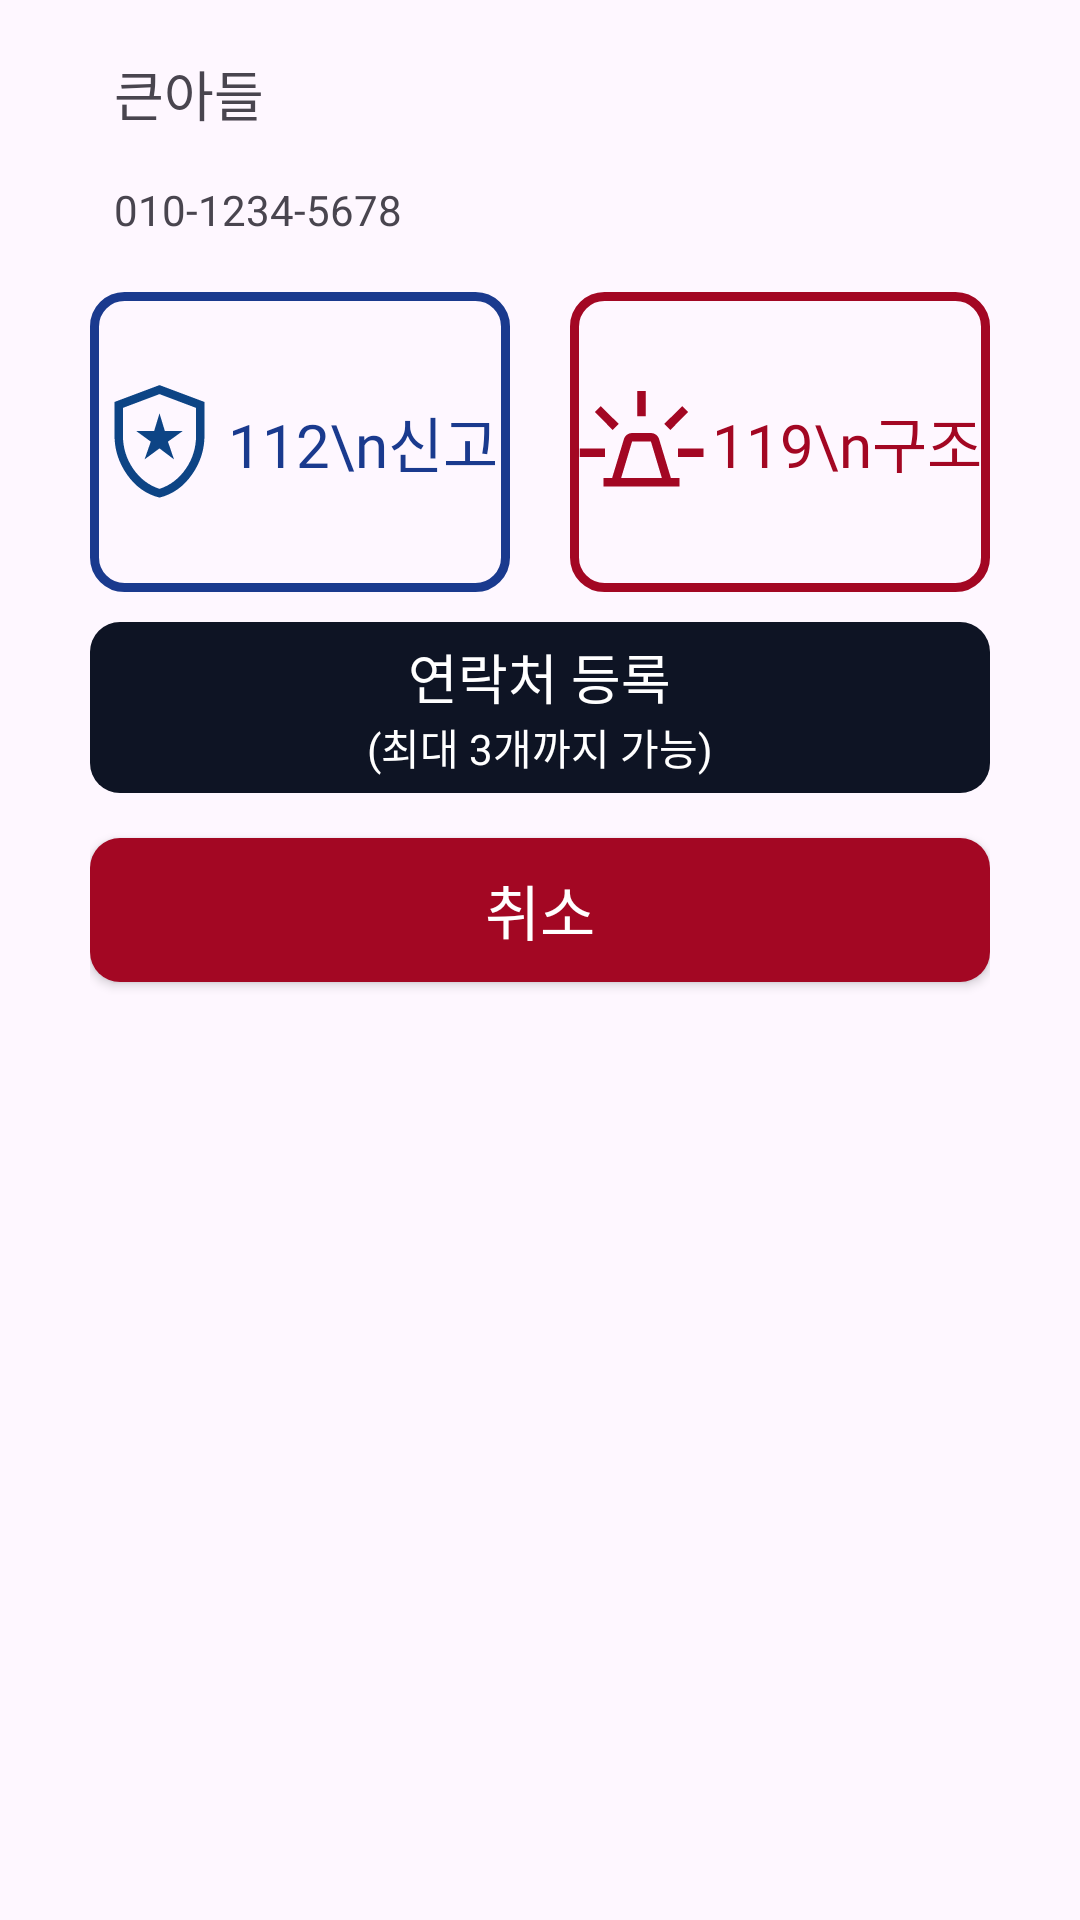

Write the Android layout XML for this screen, with the resource values it uses.
<!-- AndroidManifest.xml: application theme Theme.MuinCCTV -->
<!-- res/layout/fragment_contact_bottom_sheet.xml -->
<LinearLayout
    xmlns:android="http://schemas.android.com/apk/res/android"
    android:layout_width="match_parent"
    android:layout_height="wrap_content"
    android:orientation="vertical"
    android:paddingHorizontal="30dp"
    android:paddingVertical="10dp">

    <TextView
        android:layout_width="match_parent"
        android:layout_height="wrap_content"
        android:text="큰아들"
        android:textSize="18sp"
        android:padding="8dp"/>

    <TextView
        android:layout_width="match_parent"
        android:layout_height="wrap_content"
        android:text="010-1234-5678"
        android:padding="8dp"/>


    <LinearLayout
        android:layout_width="match_parent"
        android:layout_height="wrap_content"
        android:orientation="horizontal"
        android:layout_marginVertical="10dp">

        <LinearLayout
            android:layout_width="match_parent"
            android:layout_height="100dp"
            android:layout_marginEnd="10dp"
            android:background="@drawable/btn_round_border_blue"
            android:orientation="horizontal"
            android:gravity="center"
            android:layout_weight="1">

            <ImageView
                android:layout_width="wrap_content"
                android:layout_height="45dp"
                android:layout_weight="1"
                android:src="@drawable/icon_modal_police" />
            <TextView
                android:layout_width="wrap_content"
                android:layout_height="wrap_content"
                android:fontFamily="@font/nanum_bold"
                android:textSize="20sp"
                android:layout_weight="1"
                android:textColor="@color/alam_blue"
                android:text="112\n신고" />

        </LinearLayout>

        <LinearLayout
            android:layout_width="match_parent"
            android:layout_height="100dp"
            android:layout_marginStart="10dp"
            android:background="@drawable/btn_round_border_red"
            android:orientation="horizontal"
            android:gravity="center"
            android:layout_weight="1">

            <ImageView
                android:layout_width="wrap_content"
                android:layout_height="45dp"
                android:layout_weight="1"
                android:src="@drawable/icon_modal_emergency" />
            <TextView
                android:layout_width="wrap_content"
                android:layout_height="wrap_content"
                android:fontFamily="@font/nanum_bold"
                android:textSize="20sp"
                android:layout_weight="1"
                android:textColor="@color/main_red"
                android:text="119\n구조" />

        </LinearLayout>

    </LinearLayout>

    <LinearLayout
        android:layout_width="match_parent"
        android:layout_height="wrap_content"
        android:background="@drawable/btn_round_black"
        android:gravity="center"
        android:orientation="vertical"
        android:paddingVertical="5dp">

        <TextView
            android:layout_width="wrap_content"
            android:layout_height="wrap_content"
            android:text="연락처 등록"
            android:fontFamily="@font/nanum_bold"
            android:textSize="18sp"
            android:gravity="center"
            android:textColor="@color/main_white"/>
        <TextView
            android:layout_width="wrap_content"
            android:layout_height="wrap_content"
            android:text="(최대 3개까지 가능)"
            android:fontFamily="@font/nanum_bold"
            android:textSize="14sp"
            android:gravity="center"
            android:textColor="@color/main_white"/>

    </LinearLayout>

    <androidx.appcompat.widget.AppCompatButton
        android:id="@+id/main_call_cancel"
        android:layout_width="match_parent"
        android:layout_height="wrap_content"
        android:text="취소"
        android:fontFamily="@font/nanum_bold"
        android:textSize="20sp"
        android:background="@drawable/btn_round_black"
        android:backgroundTint="@color/main_red"
        android:textColor="@color/main_white"
        android:layout_marginTop="15dp"/>
</LinearLayout>
<!-- resources referenced by this layout -->
<resources>
  <color name="alam_blue">#1A3A8E</color>
  <color name="main_red">#A30723</color>
  <color name="main_white">#FFFFFF</color>
  <!-- drawable btn_round_black (drawable) -->
  <?xml version="1.0" encoding="utf-8"?>
  <shape xmlns:android="http://schemas.android.com/apk/res/android"
      android:shape="rectangle">
      <solid android:color="@color/main_black"/>
      <corners android:radius="10dp"/>
  </shape>
  <!-- drawable btn_round_border_blue (drawable) -->
  <shape xmlns:android="http://schemas.android.com/apk/res/android"
      android:shape="rectangle">
  
  
  
      <corners android:radius="10dp"/> 
  
      <stroke
          android:width="3dp"
          android:color="@color/alam_blue"/> 
  </shape>
  <!-- drawable btn_round_border_red (drawable) -->
  <shape xmlns:android="http://schemas.android.com/apk/res/android"
      android:shape="rectangle">
  
  
  
      <corners android:radius="10dp"/> 
  
      <stroke
          android:width="3dp"
          android:color="@color/main_red"/> 
  </shape>
  <!-- drawable icon_modal_emergency (drawable) -->
  <vector xmlns:android="http://schemas.android.com/apk/res/android"
      android:width="45dp"
      android:height="45dp"
      android:viewportWidth="45"
      android:viewportHeight="45">
    <path
        android:pathData="M9.844,37.5V34.688H12.703L16.641,21.703C16.828,21.109 17.164,20.625 17.648,20.25C18.133,19.875 18.688,19.688 19.313,19.688H25.688C26.313,19.688 26.867,19.875 27.352,20.25C27.836,20.625 28.172,21.109 28.359,21.703L32.297,34.688H35.156V37.5H9.844ZM15.703,34.688H29.297L25.641,22.5H19.359L15.703,34.688ZM21.094,14.063V5.625H23.906V14.063H21.094ZM32.109,18.656L30.094,16.641L36.094,10.688L38.063,12.656L32.109,18.656ZM34.688,27.656V24.844H43.125V27.656H34.688ZM12.891,18.656L6.938,12.656L8.906,10.688L14.906,16.641L12.891,18.656ZM1.875,27.656V24.844H10.313V27.656H1.875Z"
        android:fillColor="#A30723"/>
  </vector>
  <!-- drawable icon_modal_police (drawable) -->
  <vector xmlns:android="http://schemas.android.com/apk/res/android"
      android:width="42dp"
      android:height="42dp"
      android:viewportWidth="42"
      android:viewportHeight="42">
    <path
        android:pathData="M16.362,26.556L21,23.144L25.506,26.556L23.625,21.044L28.263,17.719H22.663L21,12.25L19.337,17.719H13.738L18.288,21.044L16.362,26.556ZM21,38.456C16.917,37.436 13.563,35.066 10.938,31.347C8.313,27.628 7,23.552 7,19.119V8.706L21,3.456L35,8.706V19.119C35,23.552 33.688,27.628 31.063,31.347C28.438,35.066 25.083,37.436 21,38.456ZM21,35.744C24.354,34.636 27.088,32.543 29.203,29.466C31.318,26.389 32.375,22.94 32.375,19.119V10.544L21,6.256L9.625,10.544V19.119C9.625,22.94 10.682,26.389 12.797,29.466C14.911,32.543 17.646,34.636 21,35.744Z"
        android:fillColor="#0D4485"/>
  </vector>
  <style name="Theme.MuinCCTV" parent="Base.Theme.MuinCCTV" />
  <color name="main_black">#0E1424</color>
  <style name="Base.Theme.MuinCCTV" parent="Theme.Material3.DayNight.NoActionBar">
          
  
          
      </style>
</resources>
